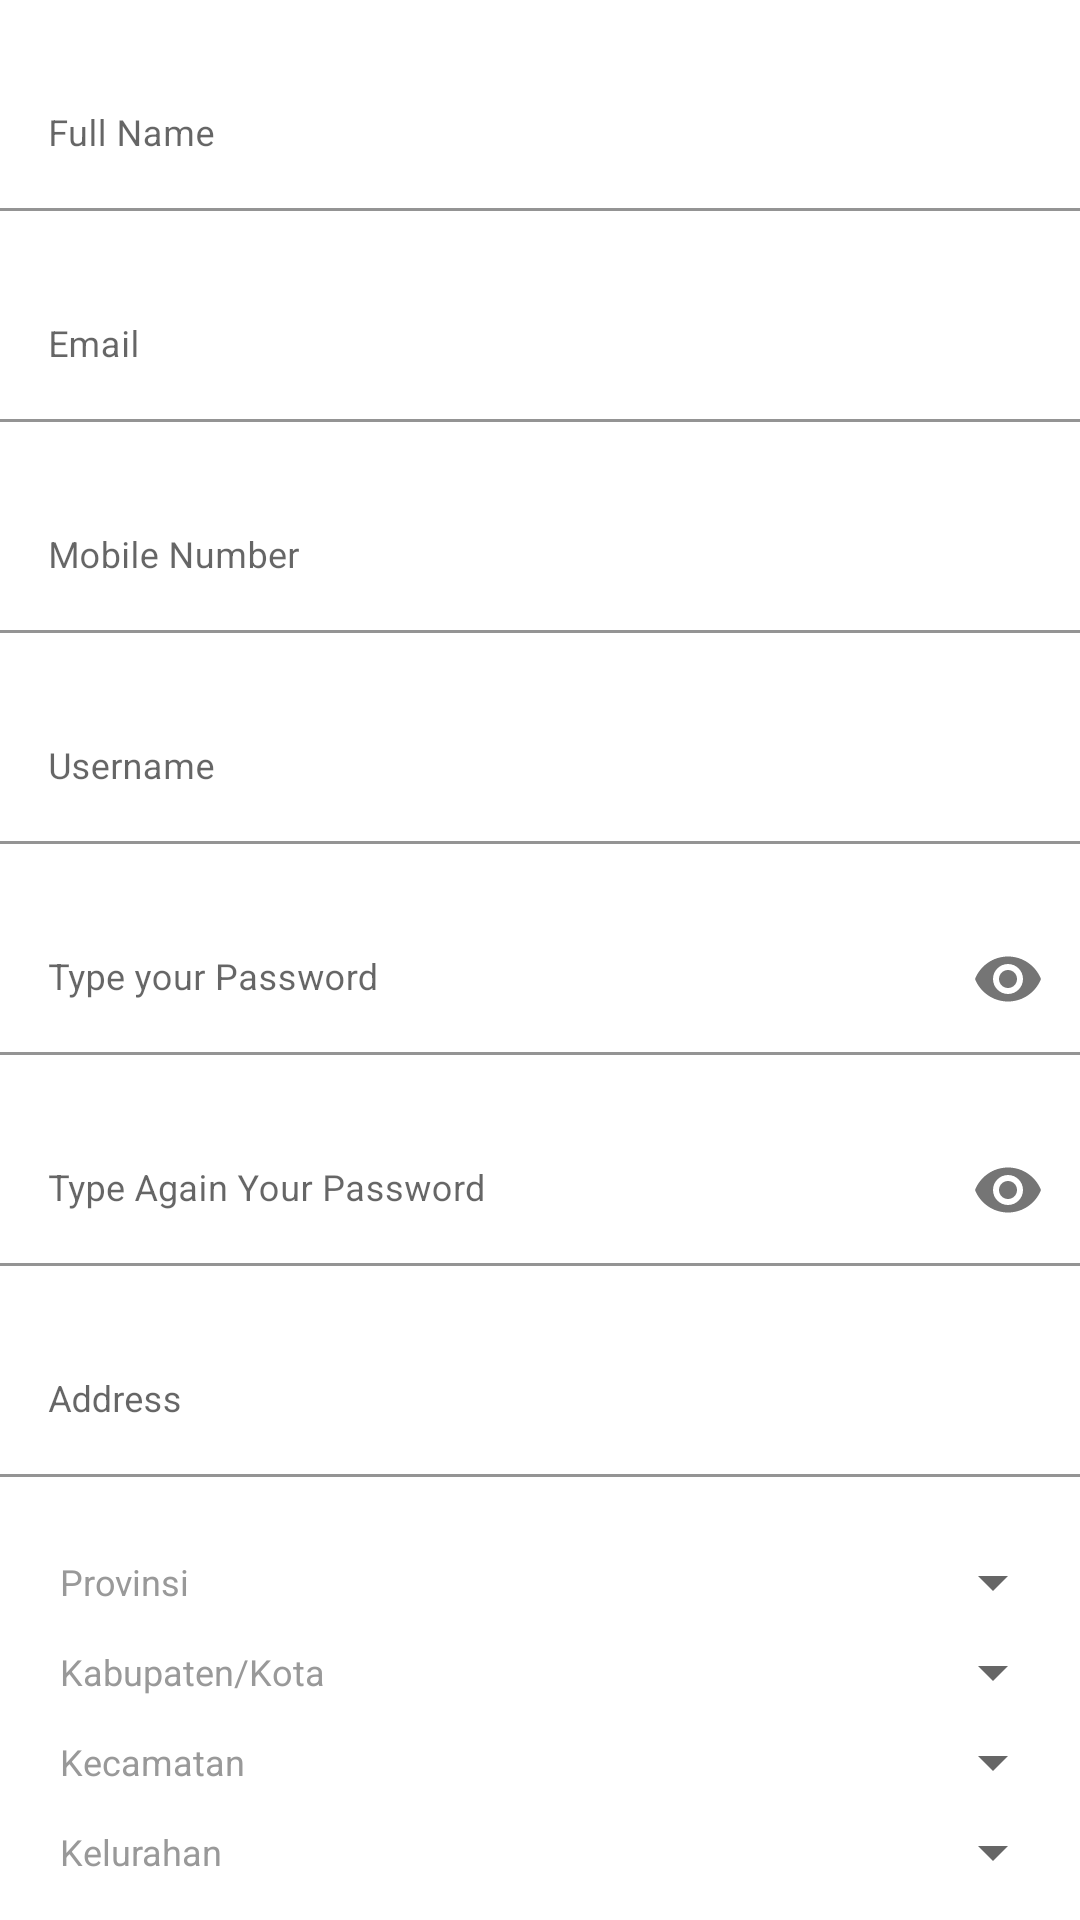

Layout XML and referenced resources for this Android screen:
<!-- AndroidManifest.xml: application theme Theme.RajadinginMobile -->
<!-- res/layout/include_register_form_field.xml -->
<?xml version="1.0" encoding="utf-8"?>
<LinearLayout
    xmlns:android="http://schemas.android.com/apk/res/android"
    xmlns:app="http://schemas.android.com/apk/res-auto"
    android:layout_width="match_parent"
    android:layout_height="wrap_content"
    android:layout_margin="10dp"
    android:orientation="vertical">

    <com.google.android.material.textfield.TextInputLayout
        android:id="@+id/textInputName"
        style="@style/parent"
        android:layout_marginTop="@dimen/loginViewsMargin">

        <EditText
            android:id="@+id/editTextName"
            style="@style/modifiedEditText"
            android:hint="Full Name"
            android:inputType="textPersonName"
            android:maxLines="1"
            android:importantForAutofill="no" />
    </com.google.android.material.textfield.TextInputLayout>

    <com.google.android.material.textfield.TextInputLayout
        android:id="@+id/textInputEmail"
        style="@style/parent"
        android:layout_marginTop="@dimen/loginViewsMargin">

        <EditText
            android:id="@+id/editTextEmail"
            style="@style/modifiedEditText"
            android:hint="@string/login_email_hint"
            android:inputType="textEmailAddress"
            android:maxLines="1" />
    </com.google.android.material.textfield.TextInputLayout>

    <com.google.android.material.textfield.TextInputLayout
        android:id="@+id/textInputMobile"
        style="@style/parent"
        android:layout_marginTop="@dimen/loginViewsMargin">

        <EditText
            android:id="@+id/editTextMobile"
            style="@style/modifiedEditText"
            android:hint="Mobile Number"
            android:inputType="phone"
            android:maxLines="1" />
    </com.google.android.material.textfield.TextInputLayout>

    <com.google.android.material.textfield.TextInputLayout
        android:id="@+id/textInputUsername"
        style="@style/parent"
        android:layout_marginTop="@dimen/loginViewsMargin">

        <EditText
            android:id="@+id/editTextUsername"
            style="@style/modifiedEditText"
            android:hint="Username"
            android:inputType="text"
            android:maxLines="1" />
    </com.google.android.material.textfield.TextInputLayout>

    <com.google.android.material.textfield.TextInputLayout
        android:id="@+id/textInputPassword"
        style="@style/parent"
        android:layout_marginTop="@dimen/loginViewsMargin"
        app:endIconDrawable="@drawable/ic_pwd_icon"
        app:endIconMode="password_toggle">

        <EditText
            android:id="@+id/editTextPassword"
            style="@style/modifiedEditText"
            android:importantForAutofill="no"
            android:hint="Type your Password"
            android:inputType="textPassword"
            android:maxLength="25"
            android:maxLines="1" />
    </com.google.android.material.textfield.TextInputLayout>

    <com.google.android.material.textfield.TextInputLayout
        android:id="@+id/textReInputPassword"
        style="@style/parent"
        android:layout_marginTop="@dimen/loginViewsMargin"
        app:endIconDrawable="@drawable/ic_pwd_icon"
        app:endIconMode="password_toggle">

        <EditText
            android:id="@+id/editTextRePassword"
            style="@style/modifiedEditText"
            android:importantForAutofill="no"
            android:hint="Type Again Your Password"
            android:inputType="textPassword"
            android:maxLength="25"
            android:maxLines="1" />
    </com.google.android.material.textfield.TextInputLayout>



    <com.google.android.material.textfield.TextInputLayout
        android:id="@+id/textInputAddress"
        style="@style/parent"
        android:layout_marginTop="@dimen/loginViewsMargin">

        <EditText
            android:id="@+id/editTextAddress"
            style="@style/modifiedEditText"
            android:hint="Address"
            android:inputType="phone"
            android:maxLines="1"
            android:importantForAutofill="no" />
    </com.google.android.material.textfield.TextInputLayout>

    <TableLayout
        android:layout_width="match_parent"
        android:layout_height="wrap_content"
        android:layout_marginTop="20dp"
        android:paddingLeft="5dp"
        android:paddingRight="5dp">

        <TableRow
            android:layout_width="match_parent"
            android:layout_height="wrap_content"
            android:weightSum="10">

            <TextView
                android:layout_width="0dp"
                android:layout_height="wrap_content"
                android:layout_marginStart="15dp"
                android:layout_gravity="center_vertical"
                android:text="Provinsi"
                android:textAppearance="@style/Base.TextAppearance.AppCompat.Caption"
                android:textColor="@color/grey_40"
                android:layout_weight="4"/>

            <Spinner
                android:id="@+id/spinnerProvince"
                android:layout_width="0dp"
                android:layout_height="30dp"
                android:layout_weight="6"
                android:textAppearance="@style/Base.TextAppearance.AppCompat.Caption"
                android:textColor="@color/grey_40"/>

        </TableRow>

        <TableRow
            android:layout_width="match_parent"
            android:layout_height="wrap_content"
            android:weightSum="10">

            <TextView
                android:layout_width="0dp"
                android:layout_height="wrap_content"
                android:layout_marginStart="15dp"
                android:layout_gravity="center_vertical"
                android:text="Kabupaten/Kota"
                android:textAppearance="@style/Base.TextAppearance.AppCompat.Caption"
                android:textColor="@color/grey_40"
                android:layout_weight="4"/>

            <Spinner
                android:id="@+id/spinnerKabupaten"
                android:layout_width="0dp"
                android:layout_height="30dp"
                android:layout_weight="6"
                android:textAppearance="@style/Base.TextAppearance.AppCompat.Caption"
                android:textColor="@color/grey_40"/>

        </TableRow>

        <TableRow
            android:layout_width="match_parent"
            android:layout_height="wrap_content"
            android:weightSum="10">

            <TextView
                android:layout_width="0dp"
                android:layout_height="wrap_content"
                android:layout_marginStart="15dp"
                android:layout_gravity="center_vertical"
                android:text="Kecamatan"
                android:textAppearance="@style/Base.TextAppearance.AppCompat.Caption"
                android:textColor="@color/grey_40"
                android:layout_weight="4"/>

            <Spinner
                android:id="@+id/spinnerKecamatan"
                android:layout_width="0dp"
                android:layout_height="30dp"
                android:layout_weight="6"
                android:textAppearance="@style/Base.TextAppearance.AppCompat.Caption"
                android:textColor="@color/grey_40"/>

        </TableRow>

        <TableRow
            android:layout_width="match_parent"
            android:layout_height="wrap_content"
            android:weightSum="10">

            <TextView
                android:layout_width="0dp"
                android:layout_height="wrap_content"
                android:layout_marginStart="15dp"
                android:layout_gravity="center_vertical"
                android:text="Kelurahan"
                android:textAppearance="@style/Base.TextAppearance.AppCompat.Caption"
                android:textColor="@color/grey_40"
                android:layout_weight="4"/>

            <Spinner
                android:id="@+id/spinnerKelurahan"
                android:layout_width="0dp"
                android:layout_height="30dp"
                android:layout_weight="6"
                android:textAppearance="@style/Base.TextAppearance.AppCompat.Caption"
                android:textColor="@color/grey_40"/>

        </TableRow>

    </TableLayout>

    <Button
        android:id="@+id/btnMap"
        android:layout_width="200dp"
        android:layout_height="45dp"
        android:layout_marginRight="-4dp"
        android:background="@drawable/btn_rounded_primary"
        android:text="MAP"
        android:textAllCaps="false"
        android:textColor="@android:color/white"
        android:textStyle="bold"
        android:visibility="gone"/>

    <Button
        android:id="@+id/btnRegister"
        android:layout_width="match_parent"
        android:layout_height="55dp"
        android:layout_marginLeft="-4dp"
        android:layout_marginTop="40dp"
        android:layout_marginRight="-4dp"
        android:background="@drawable/btn_rounded_primary"
        android:text="REGISTER"
        android:textAllCaps="false"
        android:textColor="@android:color/white"
        android:textStyle="bold" />


</LinearLayout>
<!-- resources referenced by this layout -->
<resources>
  <color name="grey_40">#999999</color>
  <dimen name="loginViewsMargin">20dp</dimen>
  <string name="login_email_hint" translatable="false">Email</string>
  <style name="modifiedEditText" parent="parent">
          <item name="android:textSize">@dimen/newsMoreTextSize</item>
          <item name="android:backgroundTint">@color/white</item>
      </style>
  <style name="parent">
          <item name="android:layout_width">match_parent</item>
          <item name="android:layout_height">wrap_content</item>
      </style>
  <style name="Theme.RajadinginMobile" parent="Theme.MaterialComponents.DayNight">
          
          <item name="colorPrimary">@color/colorPrimary</item>
          <item name="colorPrimaryVariant">@color/colorAccent</item>
          <item name="colorOnPrimary">@color/white</item>
          
          <item name="colorSecondary">@color/teal_200</item>
          <item name="colorSecondaryVariant">@color/teal_700</item>
          <item name="colorOnSecondary">@color/black</item>
          
          <item name="android:statusBarColor">?attr/colorPrimaryVariant</item>
          
      </style>
  <dimen name="newsMoreTextSize">12sp</dimen>
  <color name="white">#FFFFFFFF</color>
  <color name="colorPrimary">#E66138</color>
  <color name="colorAccent">#E66138</color>
  <color name="teal_200">#80CBC4</color>
  <color name="teal_700">#00796B</color>
  <color name="black">#FF000000</color>
</resources>
